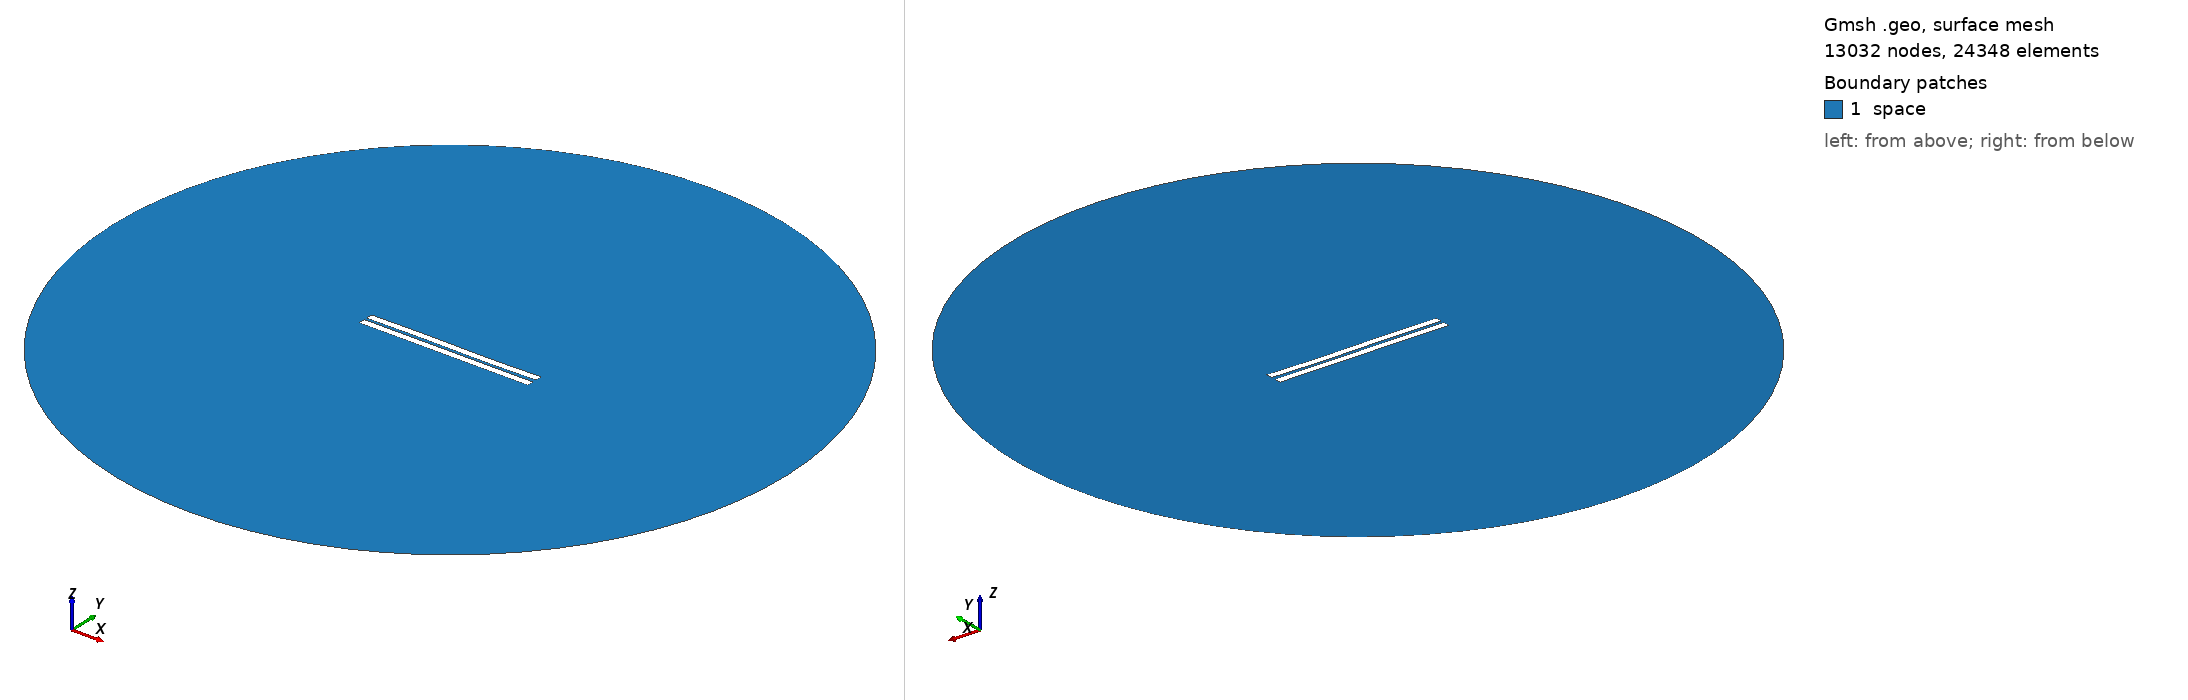

Gmsh geometry script, surface-meshed: 13032 nodes, 24348 surface elements. Boundary patches (legend numbers): 1 space. Left view from above one corner, right view from below the opposite corner. Legend entries are the model's physical surfaces. The drawing asked Gmsh for element sizes between 1% and 20% of the model's largest extent; the script's own settings can give other sizes.

=== 573.geo (drawn) ===
//---------------------------------------
// Geometry kernel
//---------------------------------------

SetFactory("OpenCASCADE");



//---------------------------------------
// Parameters of the geometry
//---------------------------------------

// Overetch of the upper plate
overetch = 0.0;

// Distance between the plates
distance = 1.5;

// Discretization over the x axis (for the deformation)
nx = 50; 

// Length of the plate
L = 100 - overetch; 

// Number of modes
n = 4; 

// 1st mode coefficient
coeff(1) = 0.15;
beta(1) = 0.596864 * 3.1415926535 / L;

// 2nd mode coefficient
coeff(2) = 0.0;
beta(2) = 1.49418 * 3.1415926535 / L;

// 3rd mode coefficient
coeff(3) = 0.15;
beta(3) = 2.50025 * 3.1415926535 / L;

// 4th mode coefficient
coeff(4) = 0.0;
beta(4) = 3.49999 * 3.1415926535 / L;



//---------------------------------------
// Upper plate (deformed rectangle)
//---------------------------------------

// Coordiantes of the upper plate
xmin = -50;
xmax = 50 - overetch;

// Height of the upper plate
yheight = 4 - 2 * overetch;

// Indexes of the points
UpperID[] = {};
LowerID[] = {};
LeftID[] = {};
RightID[] = {};

// Point index
p = 1;

// Horizontal edges
For i In {1:nx}
    x = xmin + (i-1)*(xmax - xmin)/(nx-1);

    y_bottom = distance / 2 + overetch;
    For j In {1:n}
        C = (Cosh(beta(j)*L) + Cos(beta(j)*L)) / (Sinh(beta(j)*L) + Sin(beta(j)*L));
        y_bottom  = y_bottom + coeff(j) * (Cosh(beta(j)*(x+50)) - Cos(beta(j)*(x+50)) - C * (Sinh(beta(j)*(x+50)) - Sin(beta(j)*(x+50))));
    EndFor

    y_top = y_bottom + yheight;

    Point(p) = {x, y_top, 0, 1.0};
    UpperID[i] = p;
    p = p + 1;

    Point(p) = {x, y_bottom, 0, 1.0};
    LowerID[i] = p;
    p = p + 1;
EndFor

// Create point lists
UpperPts[] = {}; LowerPts[] = {};
For i In {1:nx}
  UpperPts[] += {UpperID[i]};
  LowerPts[] += {LowerID[i]};
EndFor

// Build splines
Spline(1) = {UpperPts[]};
Spline(2) = {LowerPts[]};
Line(3) = {LowerPts[nx-1], UpperPts[nx-1]};
Line(4) = {LowerPts[0], UpperPts[0]};

// Build the plane surface
Curve Loop(1) = {2, 3, -1, -4};
Plane Surface(1) = {1};



//---------------------------------------
// Lower plate (rectangle)
//---------------------------------------

// Vertices
Point(1001) = {-50, -1, 0, 1.0};
Point(1002) = { 50, -1, 0, 1.0};
Point(1003) = { 50,  -5, 0, 1.0};
Point(1004) = {-50,  -5, 0, 1.0};

// Edges
Line(5) = {1001, 1002};
Line(6) = {1002, 1003};
Line(7) = {1003, 1004};
Line(8) = {1004, 1001};

// Plane surface
Line Loop(2) = {5, 6, 7, 8};
Plane Surface(2) = {2}; 



//---------------------------------------
// Outer (fictious) boundary
//---------------------------------------

// Points
Point(1005) = {0, 0, 0};       // Center
Point(1006) = {200, 0, 0};     // Start point
Point(1007) = {0, 200, 0};     // 90 degrees
Point(1008) = {-200, 0, 0};    // 180 degrees
Point(1009) = {0, -200, 0};    // 270 degrees

// Circle arcs (each needs start, center, end)
Circle(9) = {1006, 1005, 1007};
Circle(10) = {1007, 1005, 1008};
Circle(11) = {1008, 1005, 1009};
Circle(12) = {1009, 1005, 1006};

// Plane surface for the entire domain
Curve Loop(3) = {9, 10, 11, 12};
Surface(3) = {3};

// Subtract the plates from the whole domain to obtain the actual domain where we want to solve the equations
BooleanDifference{ Surface{3}; Delete; }{ Surface{1}; Surface{2}; Delete; }




//---------------------------------------
// Transfinite Lines/Curves
//---------------------------------------

// Set the number of points on the boundaries
r = 7;

// Plates
Transfinite Curve {1, 2} = 50*r Using Progression 1;
Transfinite Curve {3, 4} = 2*r Using Progression 1;
Transfinite Line {5, 7} = 50*r Using Progression 1;
Transfinite Line {6, 8} = 2*r Using Progression 1;

// Outer boundary
Transfinite Line {9, 10, 11, 12} = 20 Using Progression 1;



//---------------------------------------
// Physical groups
//---------------------------------------                

// Physical curves (boundaries)
Physical Line("force_segment", 10) = {2};
Physical Line("upper_plate", 11) = {1, 3, 4};
Physical Line("lower_plate", 12) = {5, 6, 7, 8};
Physical Line("boundary", 20) = {9, 10, 11, 12};

// Physical Surfaces
Physical Surface("space", 30) = {3};



//---------------------------------------
// 6. Generate the Mesh
//---------------------------------------

// 2D mesh generation
Mesh 2;
